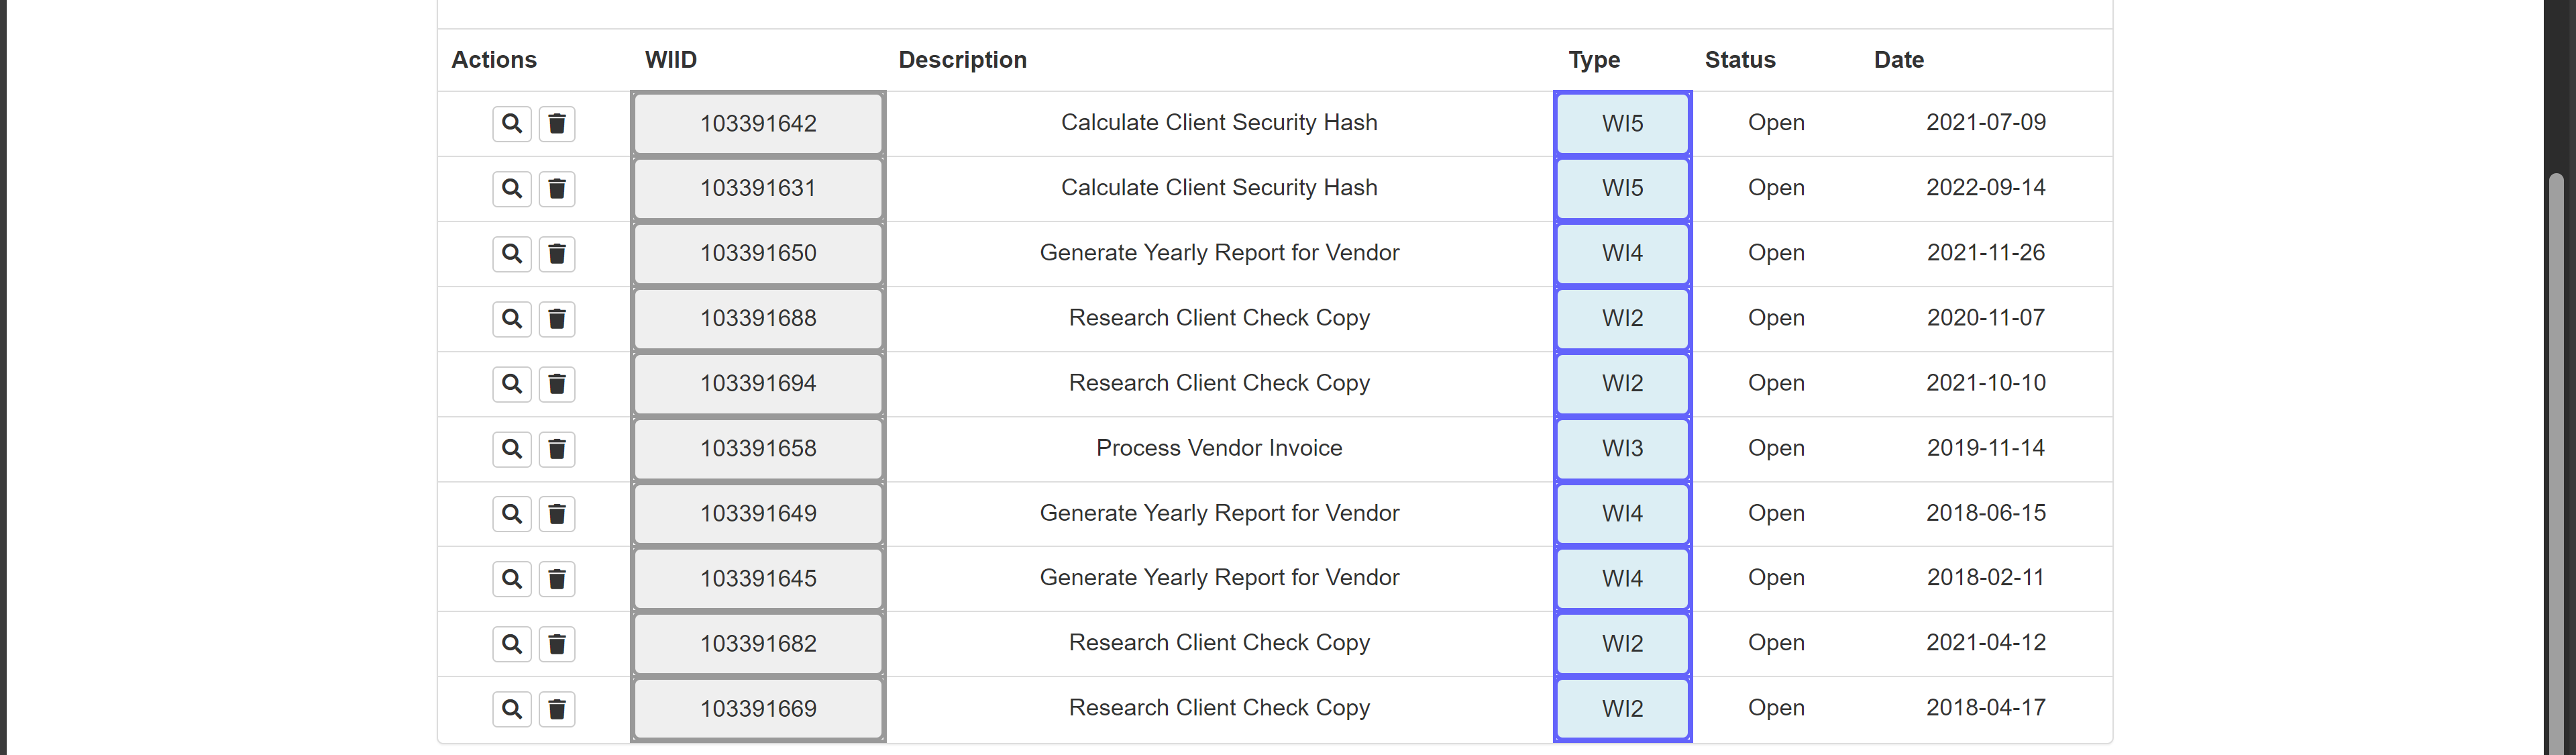
Task: Highlight WFT Type on ACME Practice 1
Workflow: Other Way

Step 1: For Each UI Element on the tbody in window 'ACME System 1 - Work Items' (msedge.exe)
